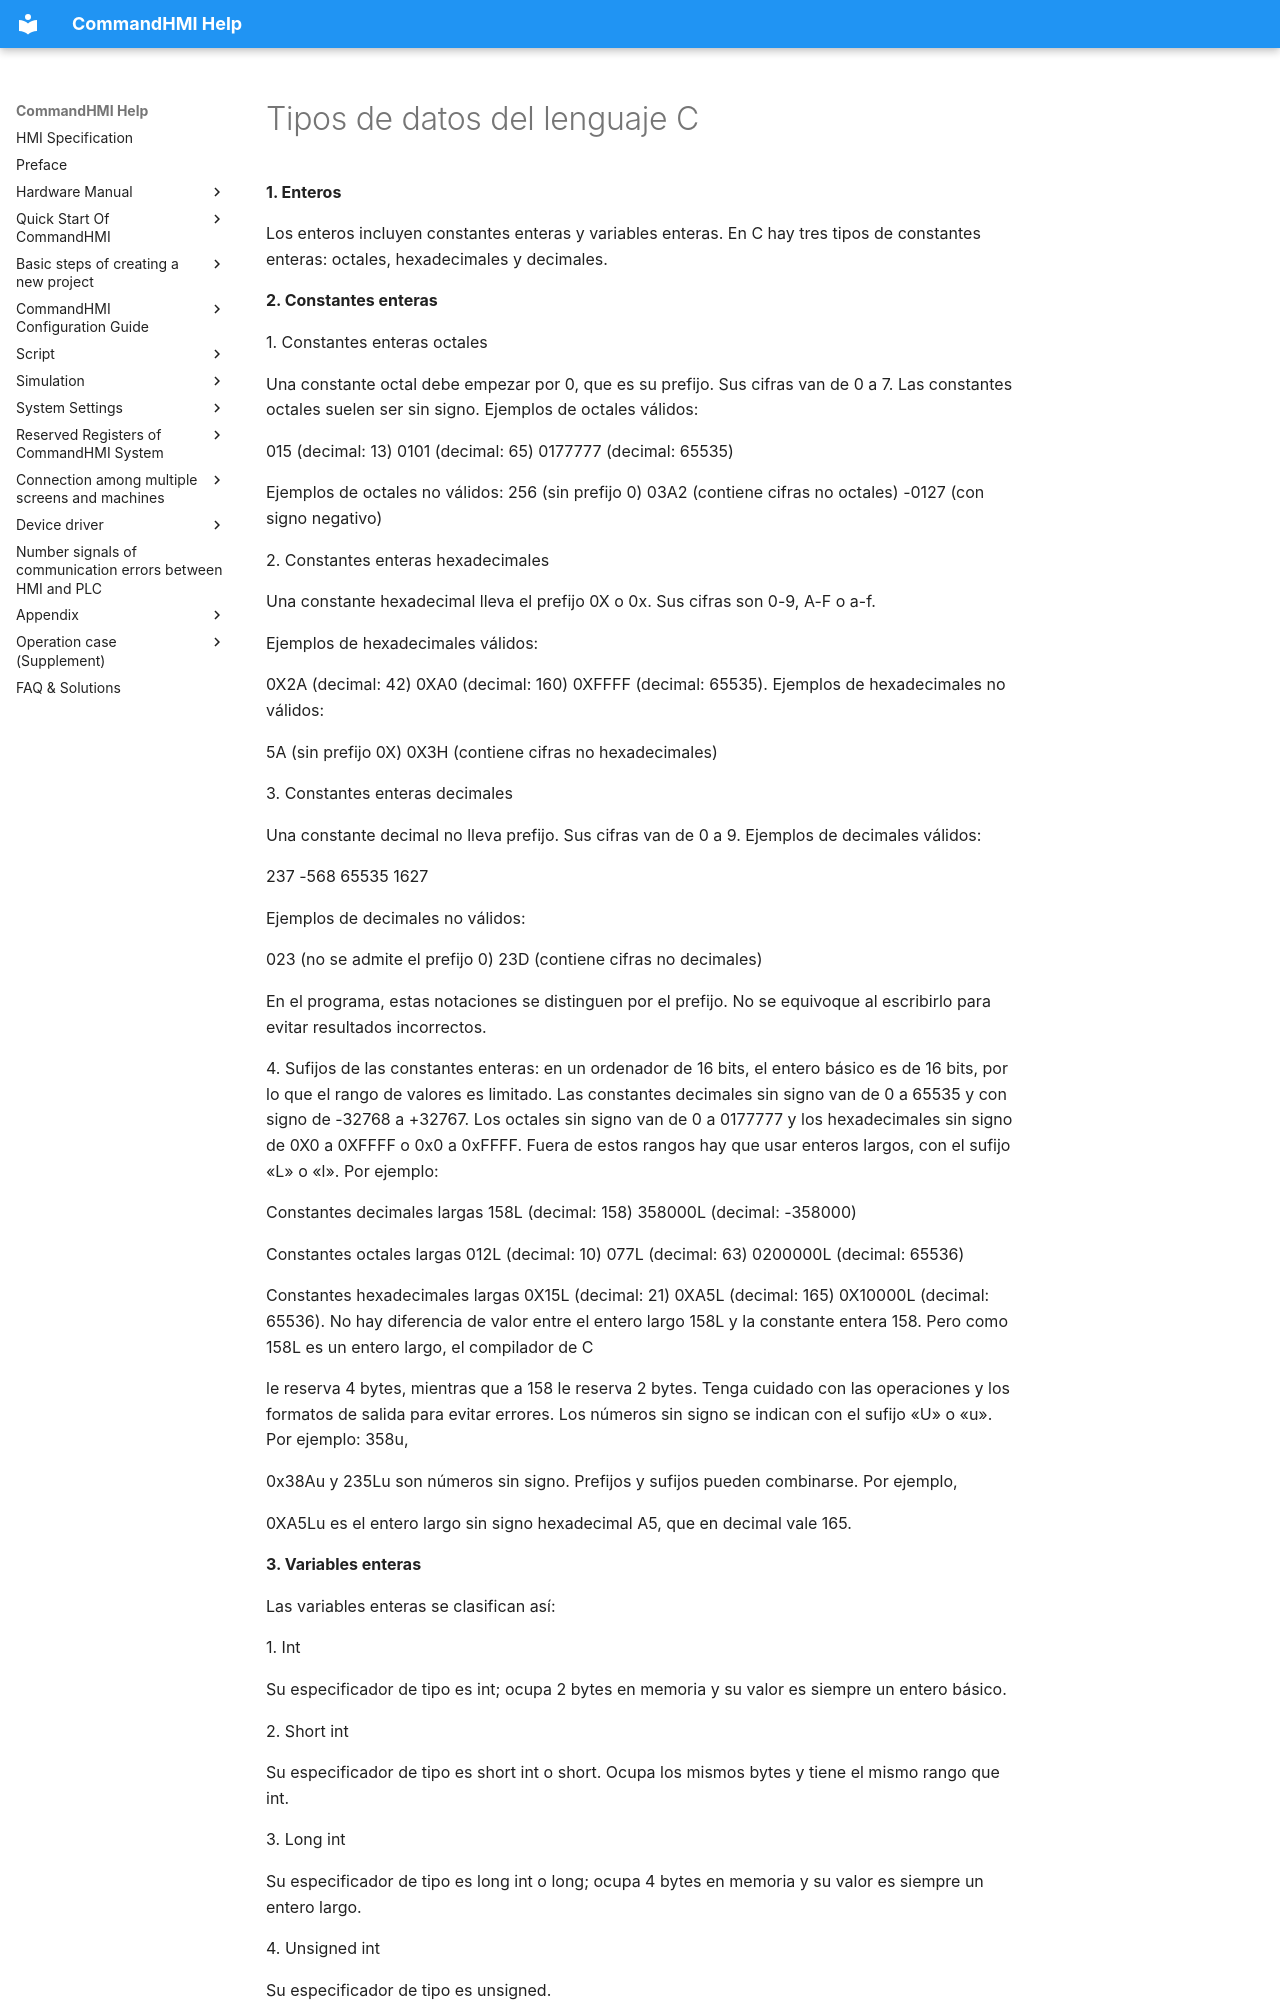

repository: AceAutomation/commandhmi-aide · page: es/macro/data-type.html · generator: mkdocs

# Tipos de datos del lenguaje C

**1.  Enteros**

Los enteros incluyen constantes enteras y variables enteras. En C hay tres tipos de constantes enteras: octales, hexadecimales y decimales.

**2.  Constantes enteras**

1\.  Constantes enteras octales

Una constante octal debe empezar por 0, que es su prefijo. Sus cifras van de 0 a 7. Las constantes octales suelen ser sin signo. Ejemplos de octales válidos:

015 (decimal: 13) 0101 (decimal: 65) 0177777 (decimal: 65535)

Ejemplos de octales no válidos: 256 (sin prefijo 0)    03A2 (contiene cifras no octales)             -0127 (con signo negativo)

2\.  Constantes enteras hexadecimales

Una constante hexadecimal lleva el prefijo 0X o 0x. Sus cifras son 0-9, A-F o a-f.

Ejemplos de hexadecimales válidos:

0X2A (decimal: 42) 0XA0 (decimal: 160)    0XFFFF (decimal: 65535). Ejemplos de hexadecimales no válidos:

5A (sin prefijo 0X)                0X3H (contiene cifras no hexadecimales)

3\.  Constantes enteras decimales

Una constante decimal no lleva prefijo. Sus cifras van de 0 a 9. Ejemplos de decimales válidos:

237   -568   65535    1627

Ejemplos de decimales no válidos:

023 (no se admite el prefijo 0)          23D (contiene cifras no decimales)

En el programa, estas notaciones se distinguen por el prefijo. No se equivoque al escribirlo para evitar resultados incorrectos.

4\.  Sufijos de las constantes enteras: en un ordenador de 16 bits, el entero básico es de 16 bits, por lo que el rango de valores es limitado. Las constantes decimales sin signo van de 0 a 65535 y con signo de -32768 a +32767. Los octales sin signo van de 0 a 0177777 y los hexadecimales sin signo de 0X0 a 0XFFFF o 0x0 a 0xFFFF. Fuera de estos rangos hay que usar enteros largos, con el sufijo «L» o «l». Por ejemplo:

Constantes decimales largas 158L (decimal: 158)   358000L (decimal: -358000)

Constantes octales largas    012L (decimal: 10)   077L (decimal: 63)    0200000L (decimal: 65536)

Constantes hexadecimales largas   0X15L (decimal: 21)    0XA5L (decimal: 165)   0X10000L (decimal: 65536). No hay diferencia de valor entre el entero largo 158L y la constante entera 158. Pero como 158L es un entero largo, el compilador de C

le reserva 4 bytes, mientras que a 158 le reserva 2 bytes. Tenga cuidado con las operaciones y los formatos de salida para evitar errores. Los números sin signo se indican con el sufijo «U» o «u». Por ejemplo:     358u,

0x38Au y 235Lu son números sin signo. Prefijos y sufijos pueden combinarse. Por ejemplo,

0XA5Lu es el entero largo sin signo hexadecimal A5, que en decimal vale 165.

**3.  Variables enteras**

Las variables enteras se clasifican así:

1\.  Int

Su especificador de tipo es int; ocupa 2 bytes en memoria y su valor es siempre un entero básico.

2\.  Short int

Su especificador de tipo es short int o short. Ocupa los mismos bytes y tiene el mismo rango que int.

3\.  Long int

Su especificador de tipo es long int o long; ocupa 4 bytes en memoria y su valor es siempre un entero largo.

4\.  Unsigned int

Su especificador de tipo es unsigned.

unsigned puede combinarse con los tres tipos anteriores:

(1)   El especificador de tipo de unsigned int es unsigned int o unsigned. (2)   El de unsigned short int es unsigned short.

(3)   El de unsigned long int es unsigned long.
